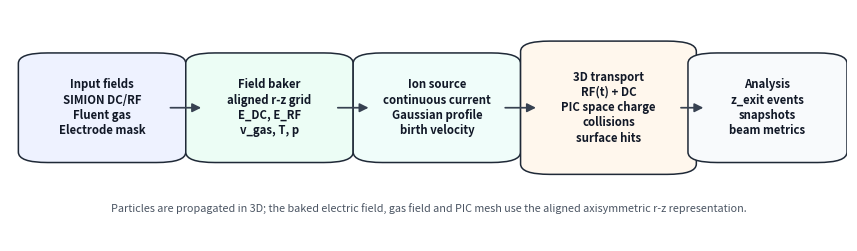

Source code (Python):
"""Generate a compact paper workflow diagram for the ion-source simulation."""

from __future__ import annotations

import argparse
from pathlib import Path

import matplotlib

matplotlib.use("Agg")

import matplotlib.pyplot as plt
from matplotlib.patches import FancyArrowPatch, FancyBboxPatch


def _box(
    ax,
    *,
    xy: tuple[float, float],
    width: float,
    height: float,
    text: str,
    facecolor: str,
    edgecolor: str = "#1f2937",
    fontsize: float = 9.5,
    weight: str = "normal",
) -> FancyBboxPatch:
    patch = FancyBboxPatch(
        xy,
        width,
        height,
        boxstyle="round,pad=0.025,rounding_size=0.035",
        linewidth=1.1,
        edgecolor=edgecolor,
        facecolor=facecolor,
    )
    ax.add_patch(patch)
    ax.text(
        xy[0] + width / 2.0,
        xy[1] + height / 2.0,
        text,
        ha="center",
        va="center",
        fontsize=fontsize,
        fontweight=weight,
        color="#111827",
        linespacing=1.22,
    )
    return patch


def _arrow(ax, start: tuple[float, float], end: tuple[float, float], *, rad: float = 0.0) -> None:
    arrow = FancyArrowPatch(
        start,
        end,
        arrowstyle="-|>",
        mutation_scale=13,
        linewidth=1.25,
        color="#374151",
        connectionstyle=f"arc3,rad={rad}",
        shrinkA=4,
        shrinkB=4,
    )
    ax.add_patch(arrow)


def _stage_label(ax, x: float, text: str) -> None:
    ax.text(
        x,
        0.94,
        text,
        ha="center",
        va="center",
        fontsize=10.5,
        fontweight="bold",
        color="#111827",
    )


def make_workflow_figure(output_base: Path, *, dpi: int = 300) -> list[Path]:
    fig, ax = plt.subplots(figsize=(10.8, 3.0), dpi=dpi)
    ax.set_xlim(0.0, 1.0)
    ax.set_ylim(0.0, 0.78)
    ax.axis("off")

    colors = ["#eef2ff", "#ecfdf5", "#f0fdfa", "#fff7ed", "#f8fafc"]
    boxes = [
        _box(
            ax,
            xy=(0.035, 0.29),
            width=0.15,
            height=0.32,
            text="Input fields\nSIMION DC/RF\nFluent gas\nElectrode mask",
            facecolor=colors[0],
            fontsize=8.2,
            weight="bold",
        ),
        _box(
            ax,
            xy=(0.235, 0.29),
            width=0.15,
            height=0.32,
            text="Field baker\naligned r-z grid\nE_DC, E_RF\nv_gas, T, p",
            facecolor=colors[1],
            fontsize=8.2,
            weight="bold",
        ),
        _box(
            ax,
            xy=(0.435, 0.29),
            width=0.15,
            height=0.32,
            text="Ion source\ncontinuous current\nGaussian profile\nbirth velocity",
            facecolor=colors[2],
            fontsize=8.2,
            weight="bold",
        ),
        _box(
            ax,
            xy=(0.635, 0.25),
            width=0.16,
            height=0.40,
            text="3D transport\nRF(t) + DC\nPIC space charge\ncollisions\nsurface hits",
            facecolor=colors[3],
            fontsize=8.2,
            weight="bold",
        ),
        _box(
            ax,
            xy=(0.835, 0.29),
            width=0.14,
            height=0.32,
            text="Analysis\nz_exit events\nsnapshots\nbeam metrics",
            facecolor=colors[4],
            fontsize=8.2,
            weight="bold",
        ),
    ]

    for left, right in zip(boxes[:-1], boxes[1:]):
        _arrow(
            ax,
            (left.get_x() + left.get_width(), left.get_y() + left.get_height() / 2.0),
            (right.get_x(), right.get_y() + right.get_height() / 2.0),
        )

    ax.text(
        0.5,
        0.11,
        "Particles are propagated in 3D; the baked electric field, gas field and PIC mesh use the aligned axisymmetric r-z representation.",
        ha="center",
        va="center",
        fontsize=7.8,
        color="#4b5563",
    )

    output_base.parent.mkdir(parents=True, exist_ok=True)
    paths: list[Path] = []
    for suffix in (".png", ".pdf", ".svg"):
        path = output_base.with_suffix(suffix)
        fig.savefig(path, bbox_inches="tight")
        paths.append(path)
    plt.close(fig)
    return paths


def parse_args() -> argparse.Namespace:
    parser = argparse.ArgumentParser(description="Generate a compact simulation workflow figure.")
    parser.add_argument("--output", default=str(Path("outputs") / "paper_figures" / "simulation_workflow"))
    parser.add_argument("--dpi", type=int, default=300)
    return parser.parse_args()


def main() -> None:
    args = parse_args()
    paths = make_workflow_figure(Path(args.output), dpi=args.dpi)
    print("Saved workflow figure:")
    for path in paths:
        print(f"  {path}")


if __name__ == "__main__":
    main()
